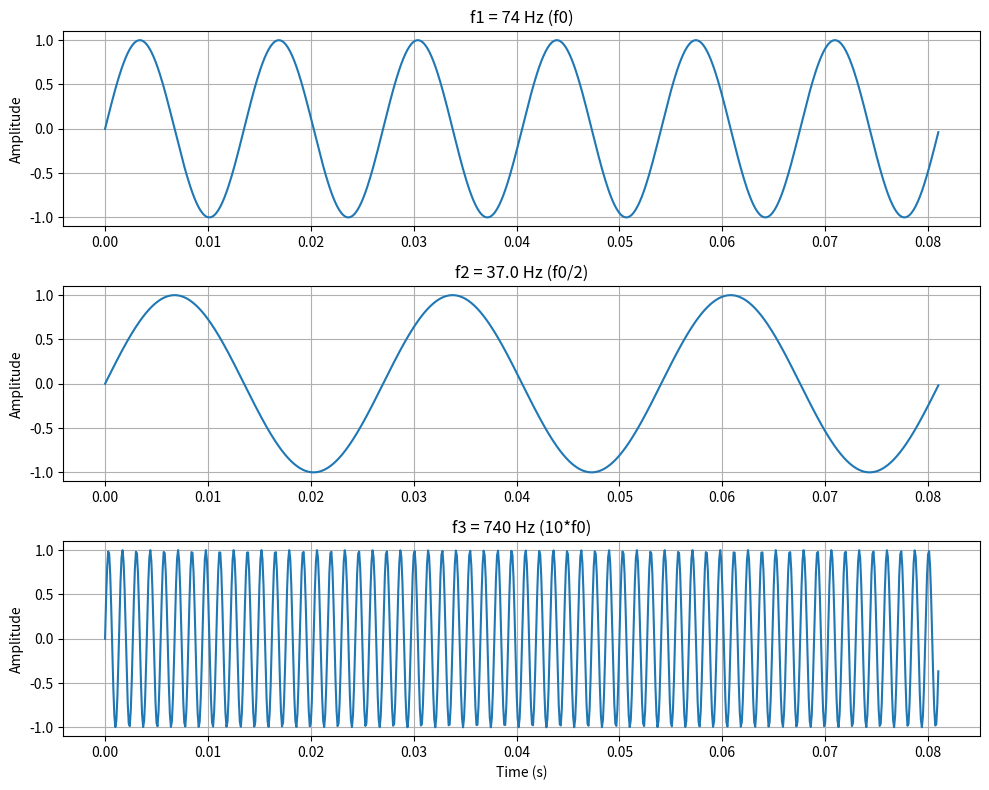
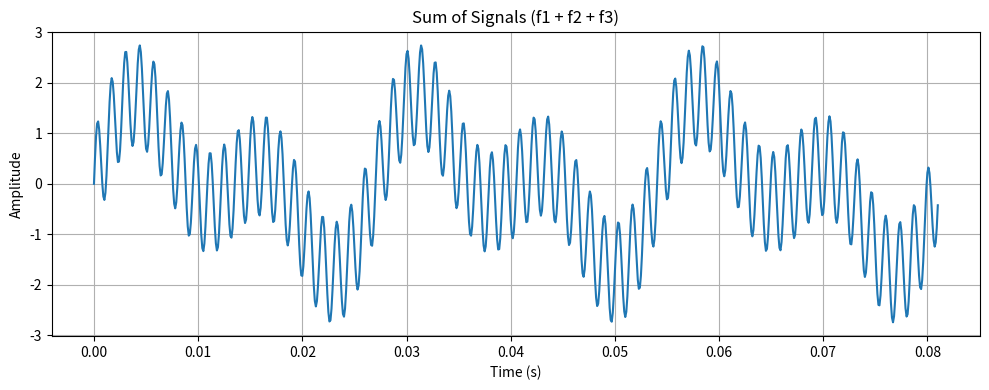

Python code for these plots, in order:
import numpy as np
import matplotlib.pyplot as plt

# 1. Parameter Determination
# [redacted]
f0 = 31 + 26 + 17  # f0 = 74 Hz
f1 = f0            # 74 Hz
f2 = f0 / 2        # 37 Hz
f3 = 10 * f0       # 740 Hz

# 2. Sampling Frequency Selection
# f_max is f3 (740 Hz). Nyquist criterion: fs > 2 * f_max (1480 Hz).
# Choosing fs = 10000 Hz for high resolution.
fs = 10000 

# 3. Time Window
# Need to display at least 3 full periods. 
# The longest period is for the lowest frequency f2 (37 Hz).
T2 = 1 / f2
duration = 3 * T2 # 3 periods of the slowest signal
t = np.arange(0, duration, 1/fs)

# 4. Signal Generation
s1 = np.sin(2 * np.pi * f1 * t)
s2 = np.sin(2 * np.pi * f2 * t)
s3 = np.sin(2 * np.pi * f3 * t)
s_total = s1 + s2 + s3

# 5. Visualization - Three separate subplots
plt.figure(figsize=(10, 8))

plt.subplot(3, 1, 1)
plt.plot(t, s1)
plt.title(f'f1 = {f1} Hz (f0)')
plt.ylabel('Amplitude')
plt.grid(True)

plt.subplot(3, 1, 2)
plt.plot(t, s2)
plt.title(f'f2 = {f2} Hz (f0/2)')
plt.ylabel('Amplitude')
plt.grid(True)

plt.subplot(3, 1, 3)
plt.plot(t, s3)
plt.title(f'f3 = {f3} Hz (10*f0)')
plt.xlabel('Time (s)')
plt.ylabel('Amplitude')
plt.grid(True)

plt.tight_layout()
plt.savefig('task1_subplots.png')

# 6. Visualization - Sum of signals
plt.figure(figsize=(10, 4))
plt.plot(t, s_total)
plt.title(f'Sum of Signals (f1 + f2 + f3)')
plt.xlabel('Time (s)')
plt.ylabel('Amplitude')
plt.grid(True)
plt.tight_layout()
plt.savefig('task1_sum.png')

print(f"f0: {f0}, f1: {f1}, f2: {f2}, f3: {f3}")